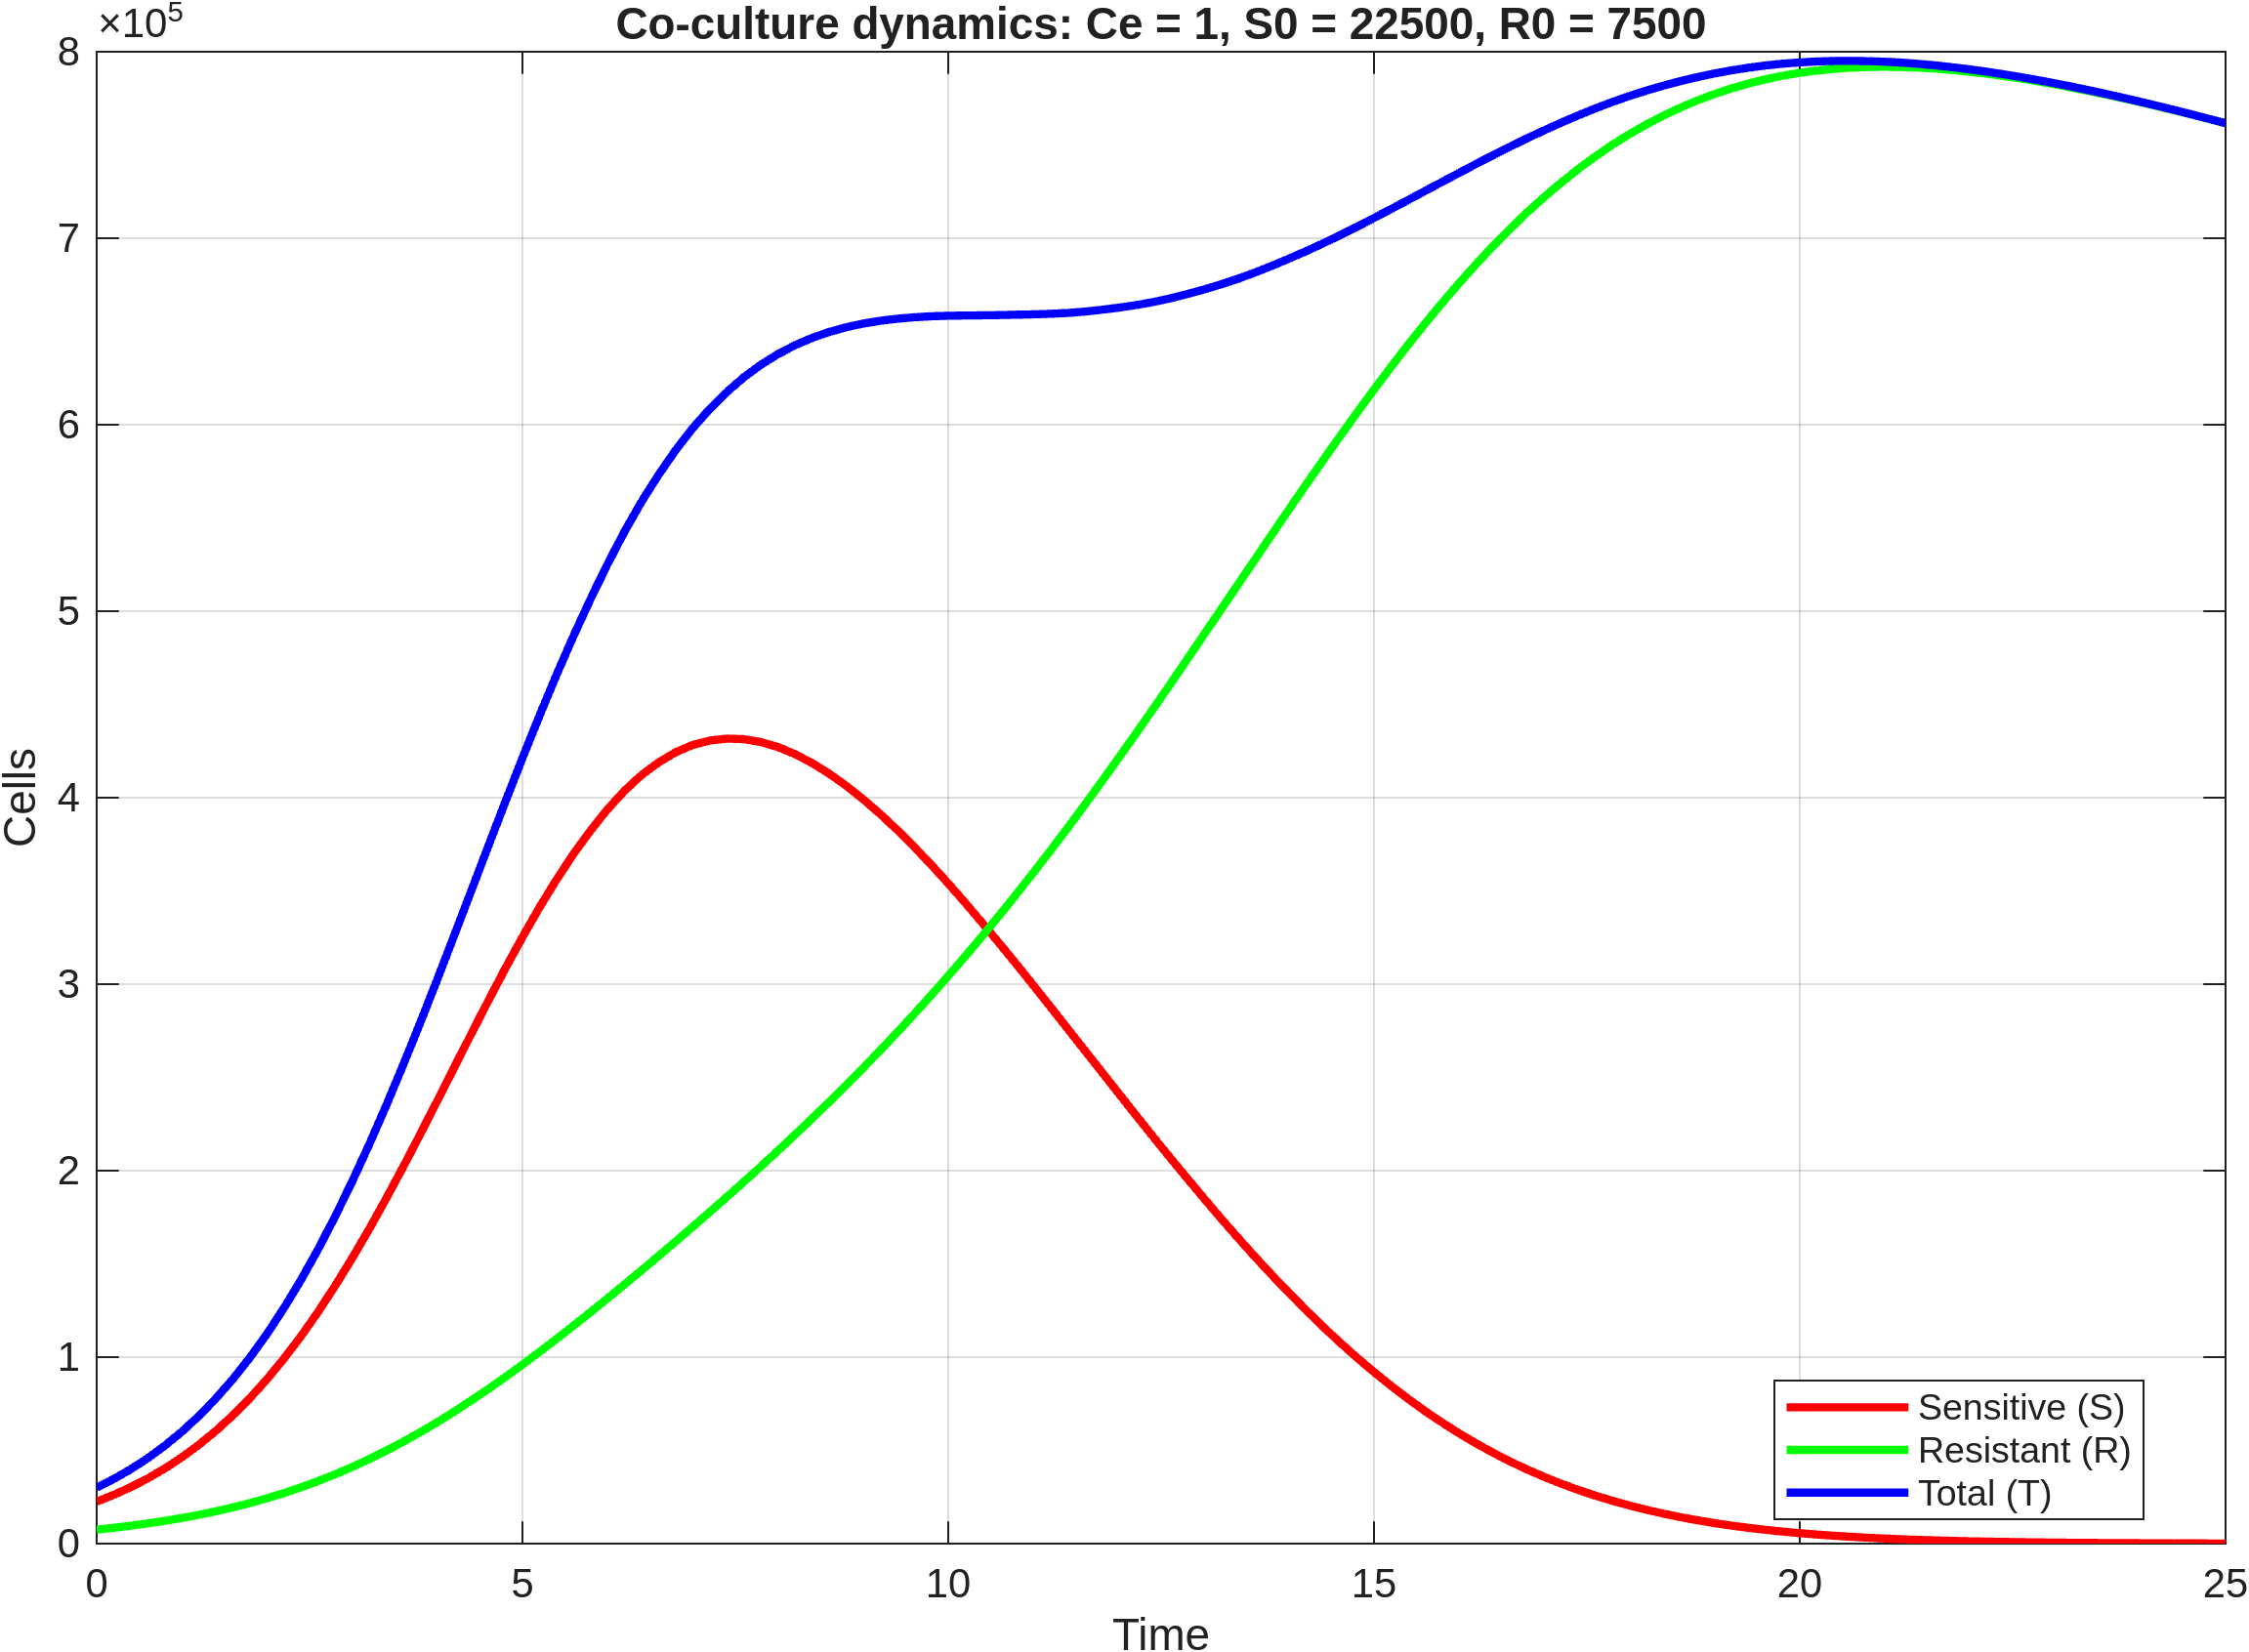

Data behind this chart, as committed beside it:
time, S, R, T
0, 22500, 7500, 30000
0.2, 26156, 8487, 34643
0.4, 30300, 9589, 39890
0.6, 34997, 10821, 45819
0.8, 40310, 12198, 52508
1, 46292, 13733, 60025
1.2, 53004, 15442, 68446
1.4, 60500, 17339, 77839
1.6, 68831, 19441, 88271
1.8, 78046, 21762, 99808
2, 88171, 24317, 112488
2.2, 99257, 27123, 126380
2.4, 111283, 30190, 141473
2.6, 124287, 33533, 157821
2.8, 138221, 37161, 175383
3, 153051, 41083, 194134
3.2, 168718, 45303, 214021
3.4, 185082, 49819, 234901
3.6, 202124, 54641, 256765
3.8, 219620, 59753, 279373
4, 237448, 65152, 302600
4.2, 255490, 70835, 326325
4.4, 273446, 76770, 350217
4.6, 291203, 82957, 374160
4.8, 308551, 89372, 397923
5, 325261, 95990, 421250
5.2, 341157, 102798, 443956
5.4, 356094, 109773, 465867
5.6, 369884, 116895, 486779
5.8, 382425, 124150, 506576
6, 393832, 131539, 525371
6.2, 403811, 139035, 542846
6.4, 412230, 146621, 558851
6.6, 418965, 154281, 573246
6.8, 424397, 162051, 586448
7, 428298, 169906, 598203
7.2, 430637, 177838, 608475
7.4, 431673, 185881, 617555
7.6, 431412, 194034, 625446
7.8, 429856, 202296, 632151
8, 427146, 210687, 637833
8.2, 423388, 219225, 642613
8.4, 418624, 227913, 646537
8.6, 412942, 236766, 649708
8.8, 406440, 245803, 652244
9, 399190, 255034, 654225
9.2, 391265, 264470, 655735
9.4, 382712, 274116, 656828
9.6, 373619, 283987, 657606
9.8, 364053, 294092, 658145
10, 354001, 304418, 658419
10.2, 343579, 314988, 658567
10.4, 332852, 325811, 658664
10.6, 321886, 336897, 658783
10.8, 310746, 348253, 658998
11, 299358, 359814, 659173
11.2, 287842, 371619, 659461
11.4, 276257, 383672, 659929
11.6, 264655, 395976, 660630
11.8, 253088, 408532, 661620
... 66 more rows
